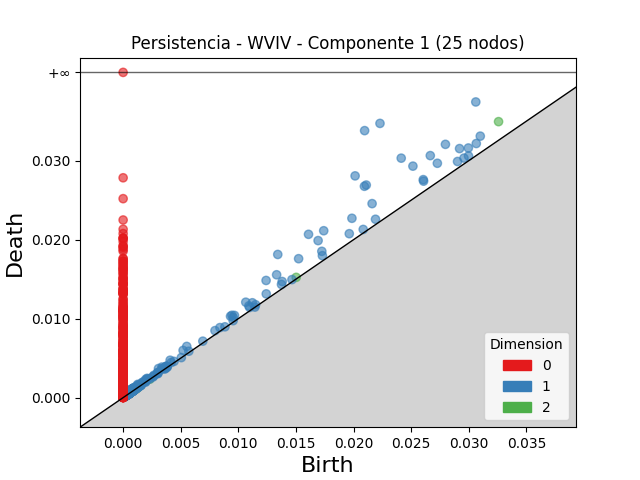

Values plotted in this chart, from the file beside it:
dimension, birth, death
2, 0.03258, 0.03494
2, 0.01502, 0.01522
2, 0.0008885, 0.0009768
2, 0.00103, 0.001102
2, 0.0008531, 0.0009214
2, 0.0008882, 0.0009518
2, 0.001123, 0.001186
2, 0.001021, 0.00107
2, 0.0004077, 0.0004572
2, 0.0006424, 0.0006917
2, 0.001095, 0.001142
2, 0.001275, 0.001322
2, 0.0003983, 0.0004448
2, 0.0007849, 0.000828
2, 0.0009265, 0.000969
2, 0.001123, 0.001162
2, 0.0007057, 0.0007417
2, 0.0003793, 0.0004146
2, 0.0005771, 0.0006109
2, 0.0003989, 0.0004326
2, 0.001454, 0.001486
2, 0.0005044, 0.000537
2, 0.0005906, 0.0006225
2, 0.0009735, 0.001005
2, 0.0006173, 0.0006484
2, 0.000726, 0.0007556
2, 0.0004808, 0.0005096
2, 0.0003953, 0.0004235
2, 0.0003343, 0.0003622
2, 0.0003185, 0.0003464
2, 0.001165, 0.001192
2, 0.0005317, 0.0005578
2, 0.002319, 0.002345
2, 0.0006233, 0.0006478
2, 0.0003473, 0.0003714
2, 0.00127, 0.001293
2, 0.0005205, 0.0005436
2, 0.0004763, 0.0004993
2, 0.0004275, 0.0004485
2, 0.0004501, 0.0004708
2, 0.0004151, 0.0004358
2, 0.001052, 0.001073
2, 0.0005663, 0.0005869
2, 0.0005963, 0.0006162
2, 0.000673, 0.0006917
2, 0.0004175, 0.0004359
2, 0.00113, 0.001147
2, 0.0008104, 0.0008275
2, 0.0006102, 0.0006272
2, 0.0006877, 0.0007039
2, 0.0004846, 0.0005006
2, 0.0003329, 0.0003486
2, 0.0004444, 0.0004594
2, 0.0005675, 0.0005822
2, 0.0009376, 0.0009514
2, 0.0004629, 0.000476
2, 0.0005051, 0.0005161
2, 0.0005881, 0.0005985
2, 0.0004351, 0.0004453
2, 0.0005255, 0.0005356
... 3,933 more rows
